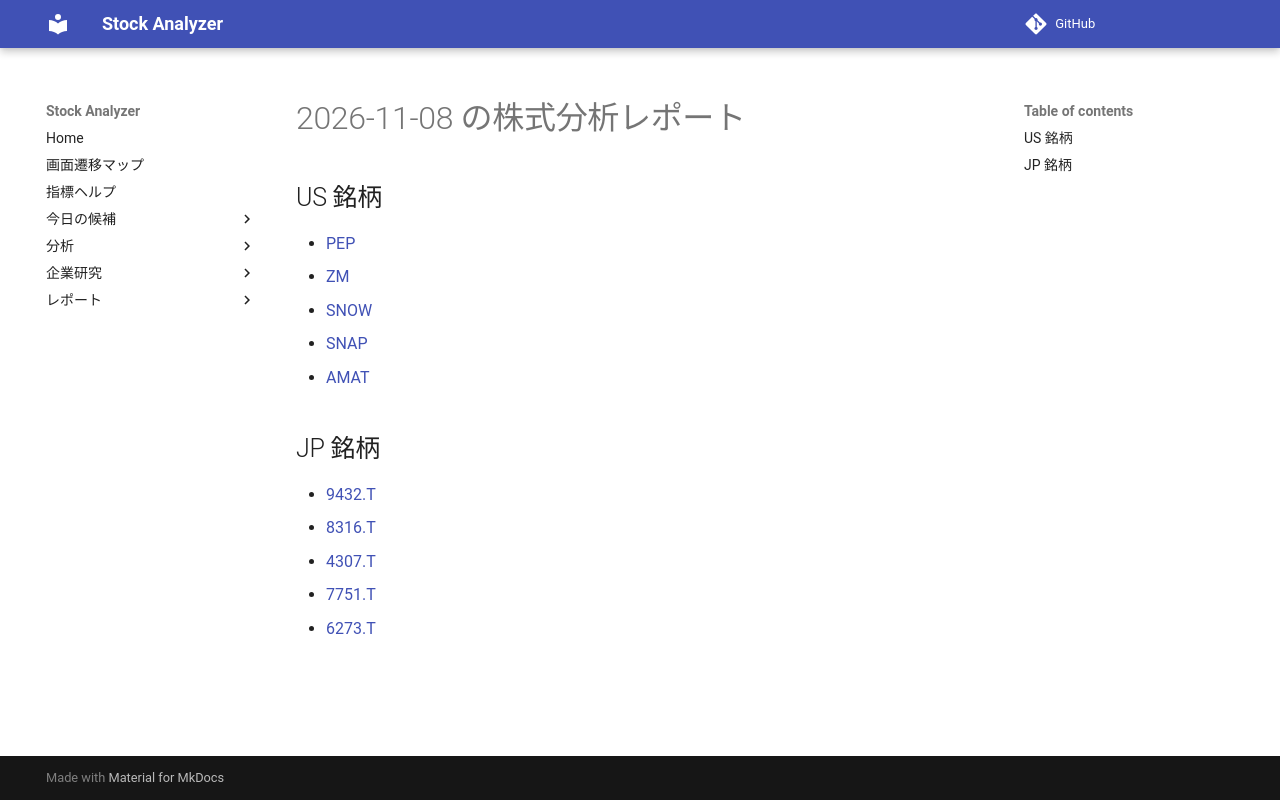

repository: Yumi-note/Making-APP · page: reports/2026-11-08/195821/index.html · generator: mkdocs

# 2026-11-08 の株式分析レポート

## US 銘柄

- [PEP](PEP.md)
- [ZM](ZM.md)
- [SNOW](SNOW.md)
- [SNAP](SNAP.md)
- [AMAT](AMAT.md)

## JP 銘柄

- [9432.T](9432_T.md)
- [8316.T](8316_T.md)
- [4307.T](4307_T.md)
- [7751.T](7751_T.md)
- [6273.T](6273_T.md)
